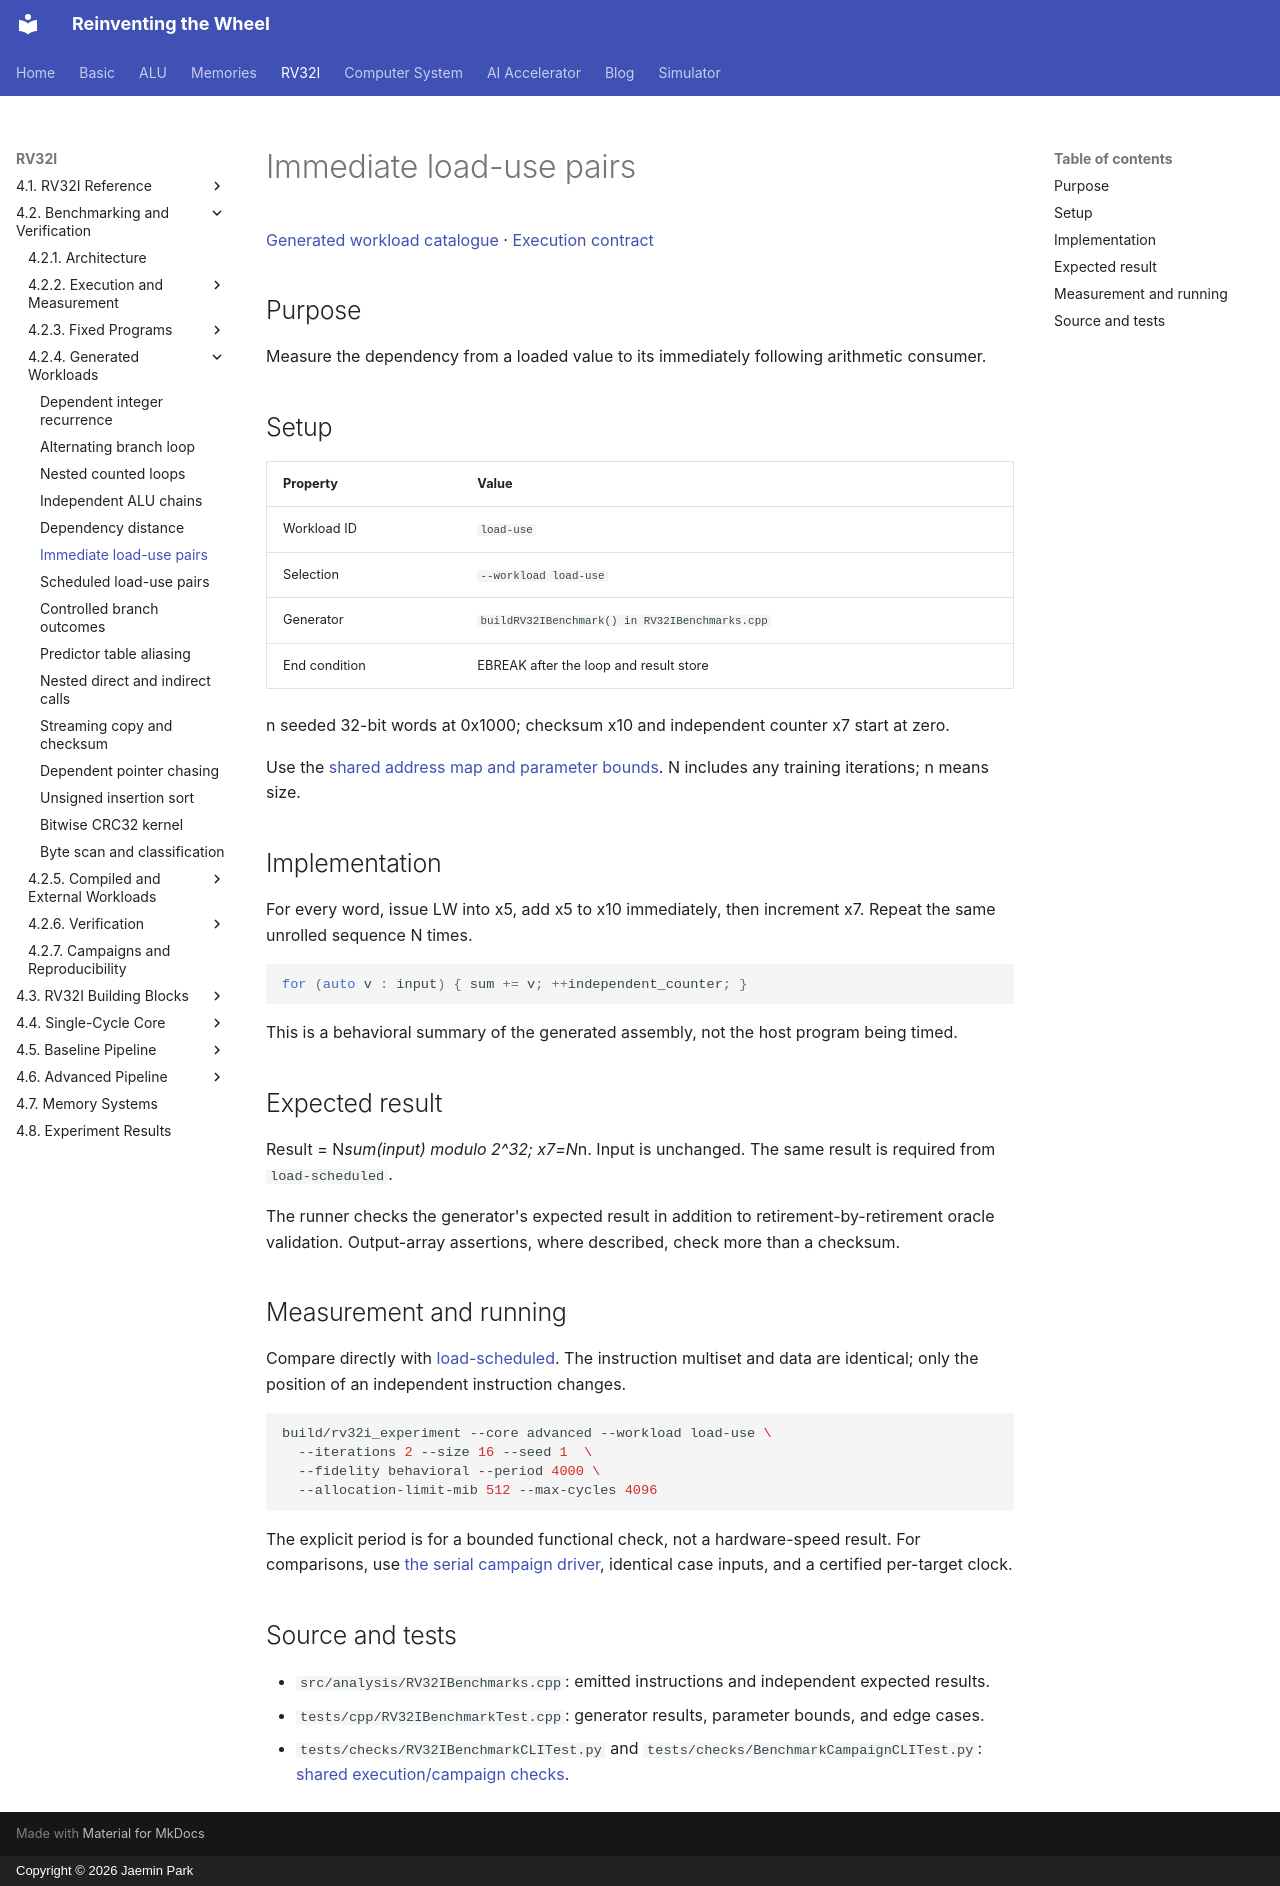

repository: arnold518/reinventing-the-wheel · page: rv32i/4.2/workloads/load-use/index.html · generator: mkdocs · copyright: Copyright © 2026 Jaemin Park

# Immediate load-use pairs

[Generated workload catalogue](index.md) · [Execution contract](../execution.md)

## Purpose

Measure the dependency from a loaded value to its immediately following arithmetic consumer.

## Setup

| Property | Value |
| --- | --- |
| Workload ID | `load-use` |
| Selection | `--workload load-use` |
| Generator | `buildRV32IBenchmark() in RV32IBenchmarks.cpp` |
| End condition | EBREAK after the loop and result store |

n seeded 32-bit words at 0x1000; checksum x10 and independent counter x7 start at zero.

Use the [shared address map and parameter bounds](index.md#shared-setup). N includes any training iterations; n means size.

## Implementation

For every word, issue LW into x5, add x5 to x10 immediately, then increment x7. Repeat the same unrolled sequence N times.

```cpp
for (auto v : input) { sum += v; ++independent_counter; }
```

This is a behavioral summary of the generated assembly, not the host program being timed.

## Expected result

Result = N*sum(input) modulo 2^32; x7=N*n. Input is unchanged. The same result is required from `load-scheduled`.

The runner checks the generator's expected result in addition to retirement-by-retirement oracle validation. Output-array assertions, where described, check more than a checksum.

## Measurement and running

Compare directly with [load-scheduled](load-scheduled.md). The instruction multiset and data are identical; only the position of an independent instruction changes.

```sh
build/rv32i_experiment --core advanced --workload load-use \
  --iterations 2 --size 16 --seed 1  \
  --fidelity behavioral --period 4000 \
  --allocation-limit-mib 512 --max-cycles 4096
```

The explicit period is for a bounded functional check, not a hardware-speed result. For comparisons, use [the serial campaign driver](../campaigns.md), identical case inputs, and a certified per-target clock.

## Source and tests

- `src/analysis/RV32IBenchmarks.cpp`: emitted instructions and independent expected results.
- `tests/cpp/RV32IBenchmarkTest.cpp`: generator results, parameter bounds, and edge cases.
- `tests/checks/RV32IBenchmarkCLITest.py` and `tests/checks/BenchmarkCampaignCLITest.py`: [shared execution/campaign checks](../verification/workloads.md).
